Image classification data set "mass_roads_new" (jaapstefels/leren_beslissen on GitHub). Class labels (2): map, sat.

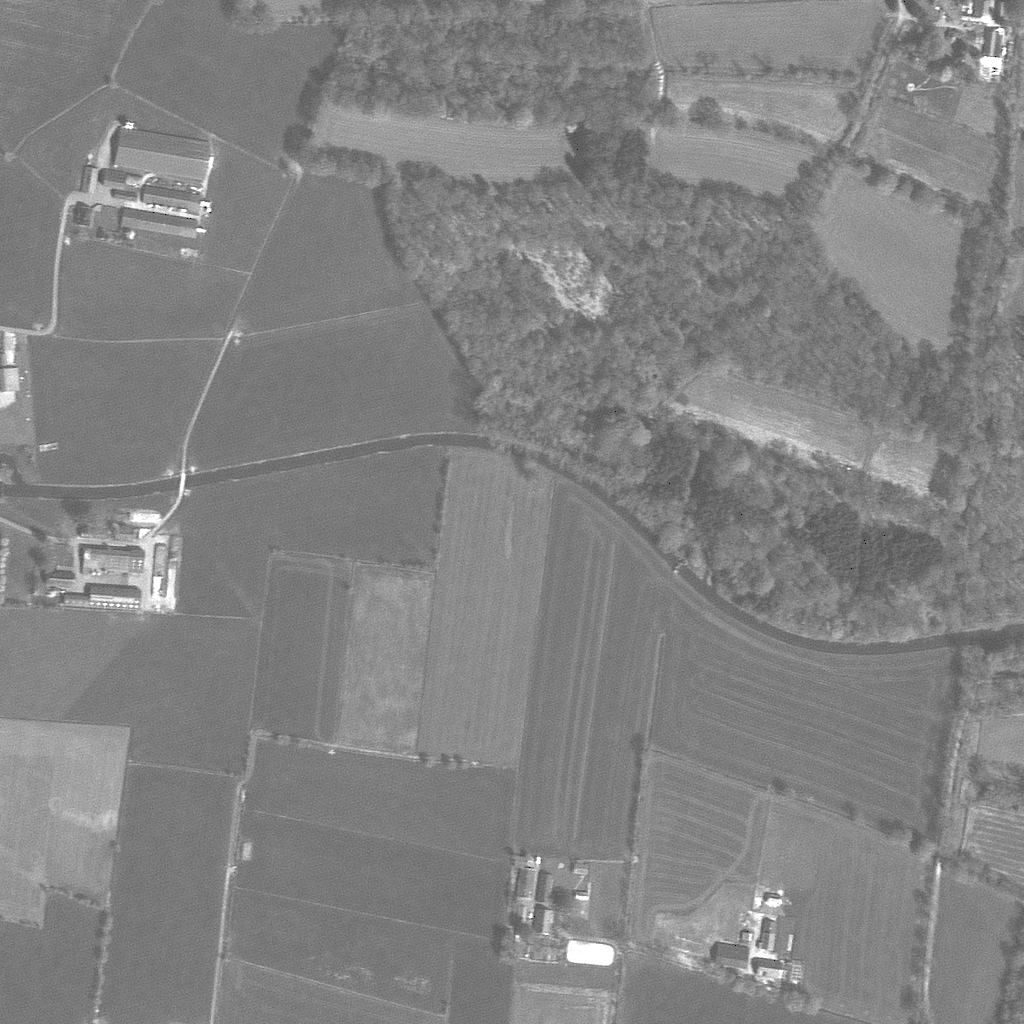
Label: sat

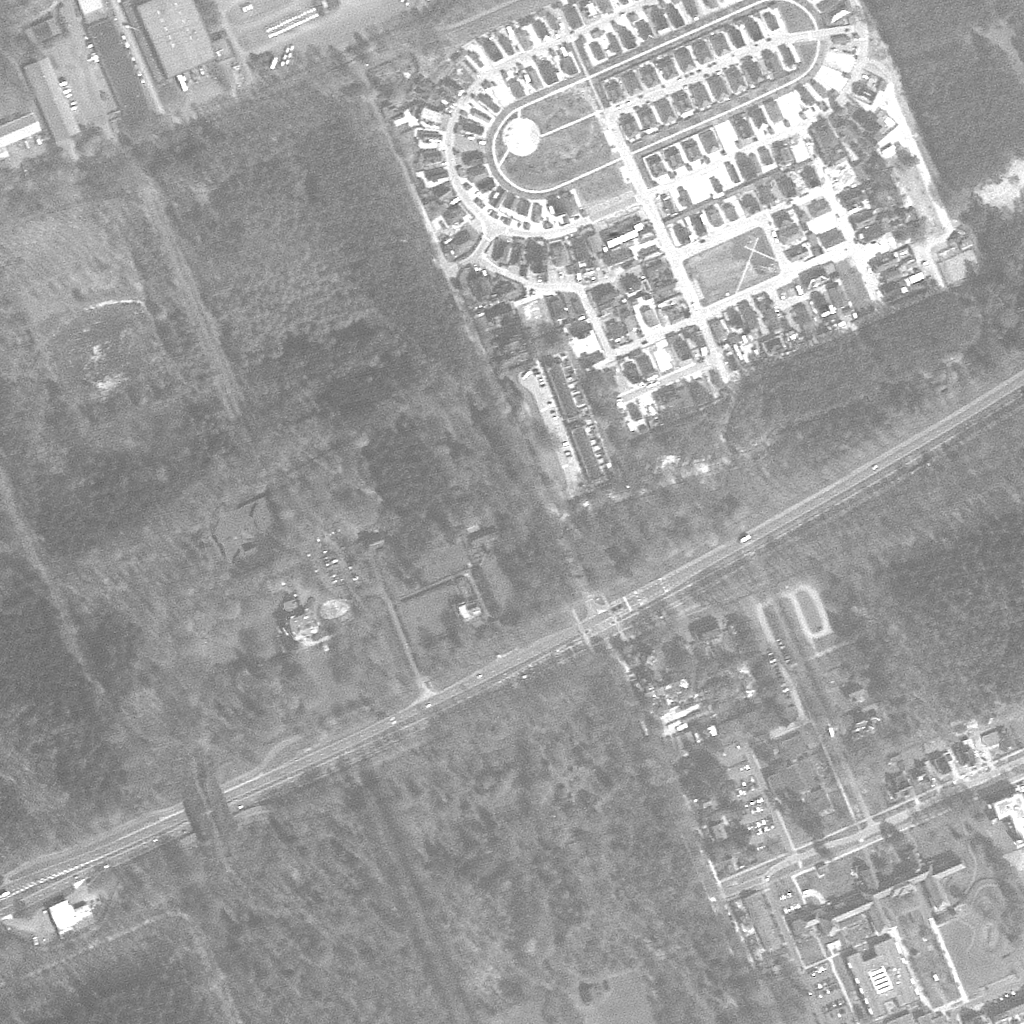
Label: sat

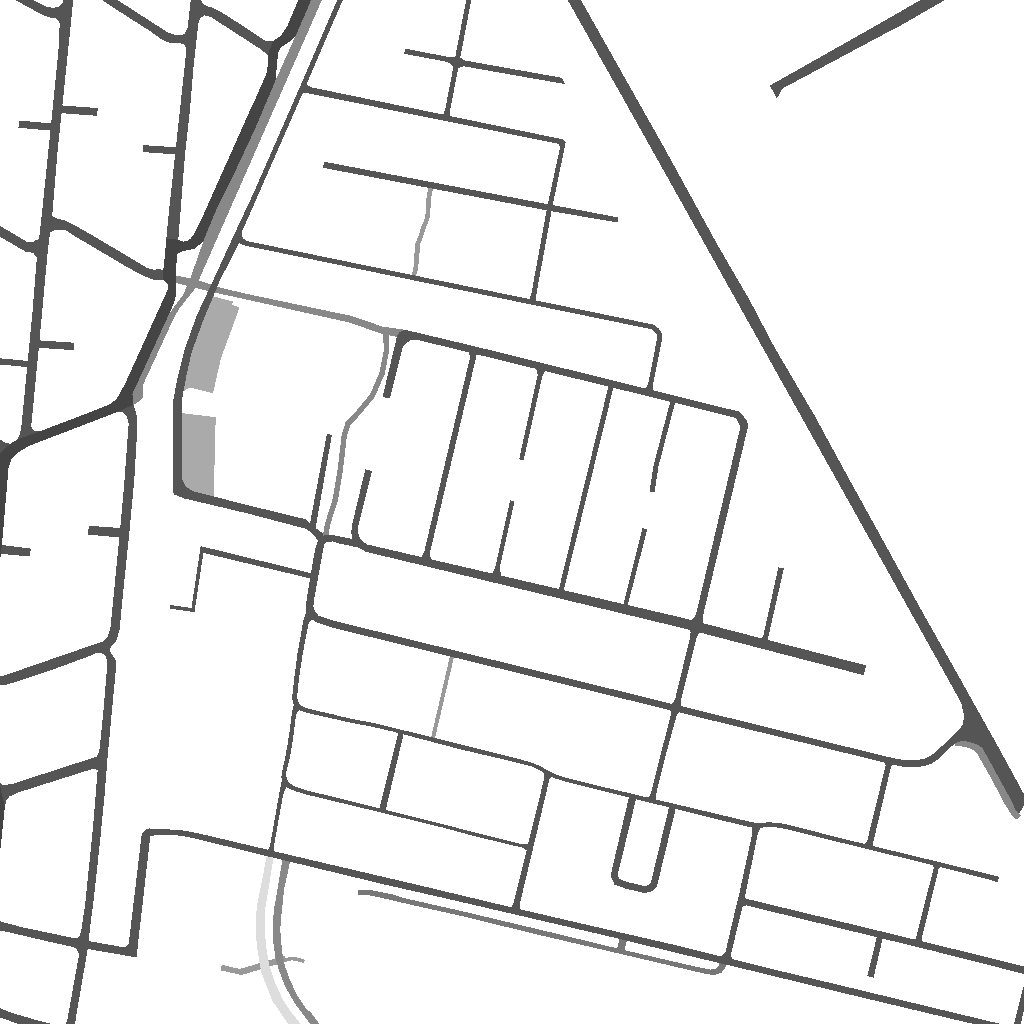
Label: map

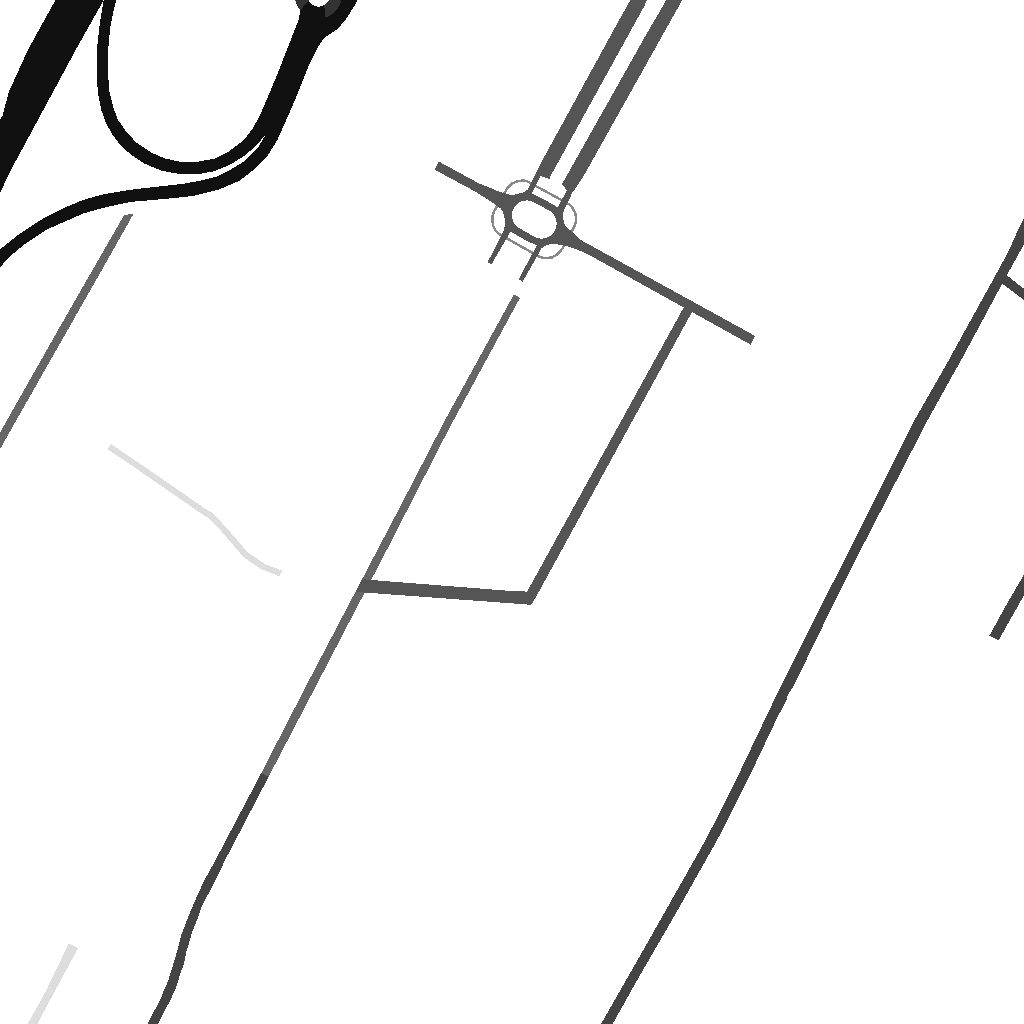
Label: map

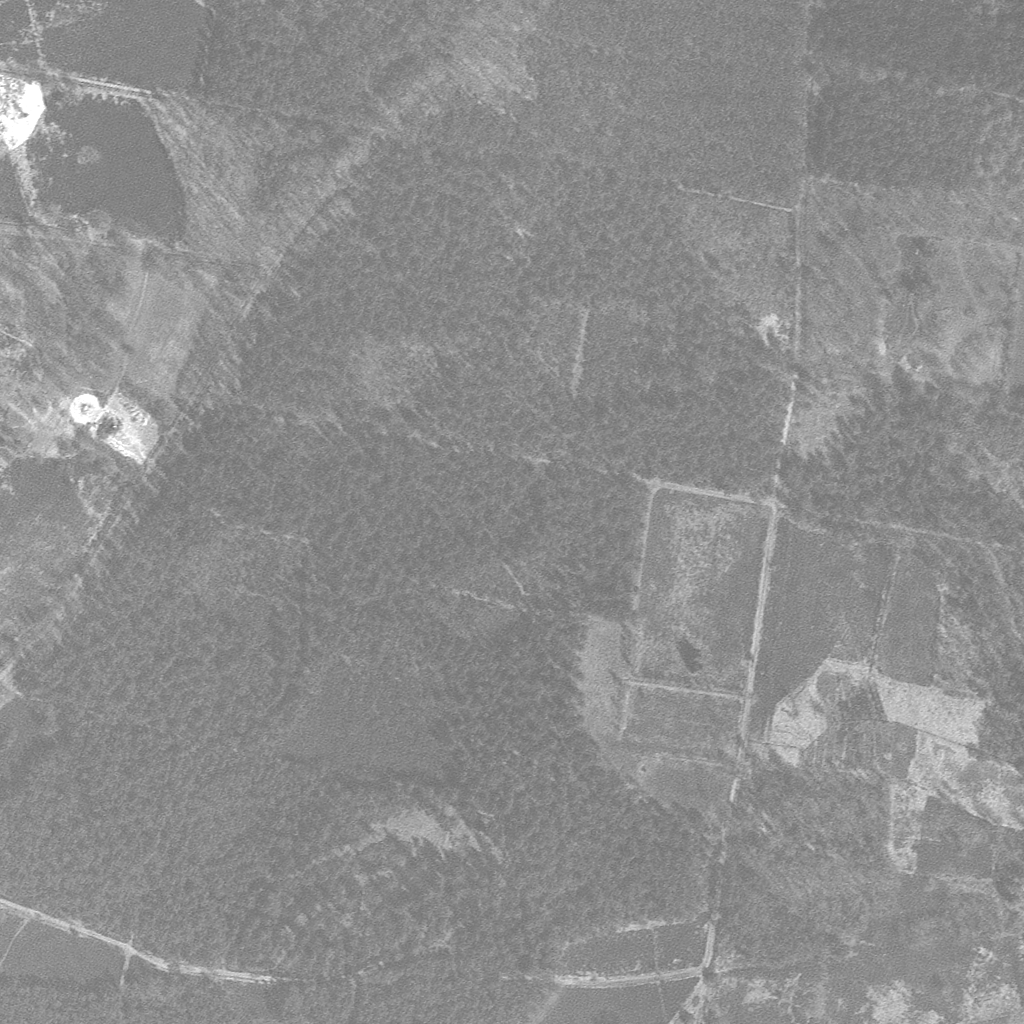
Label: sat

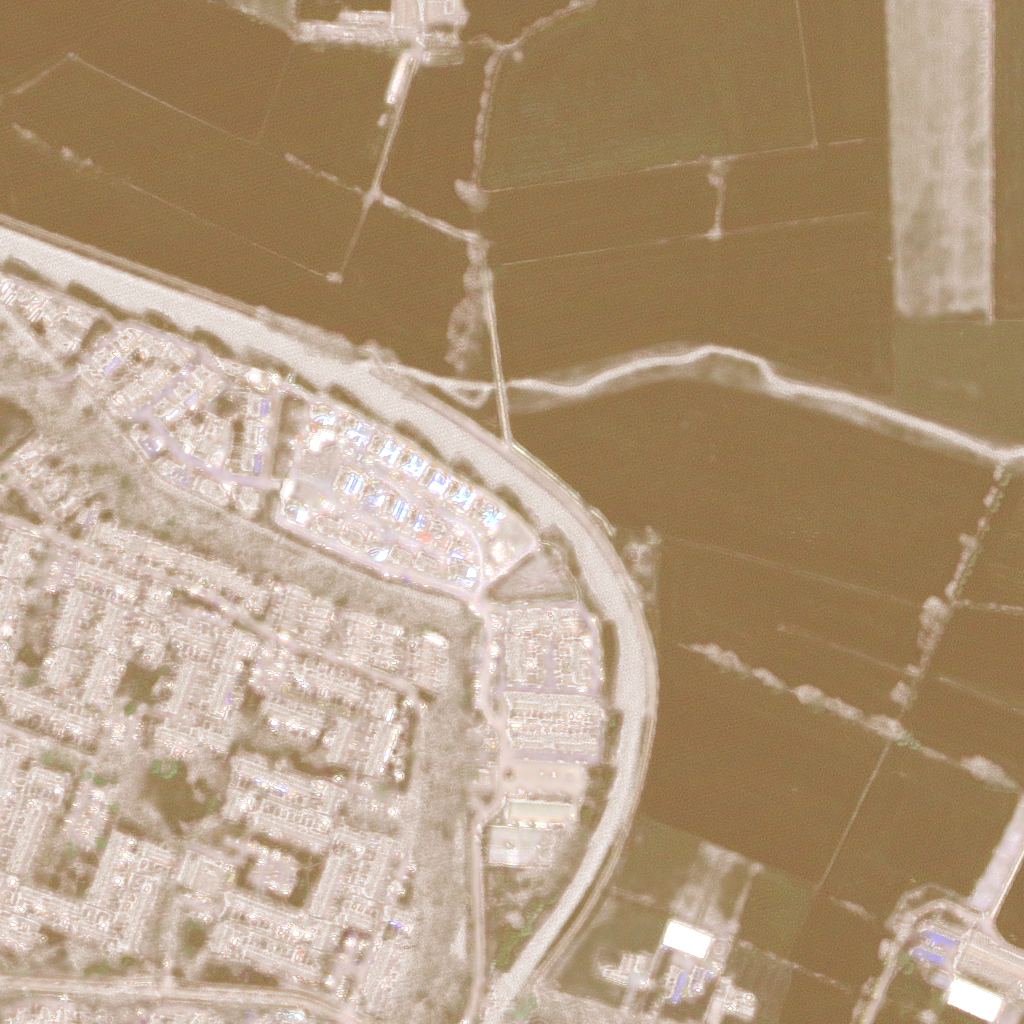
Label: sat
